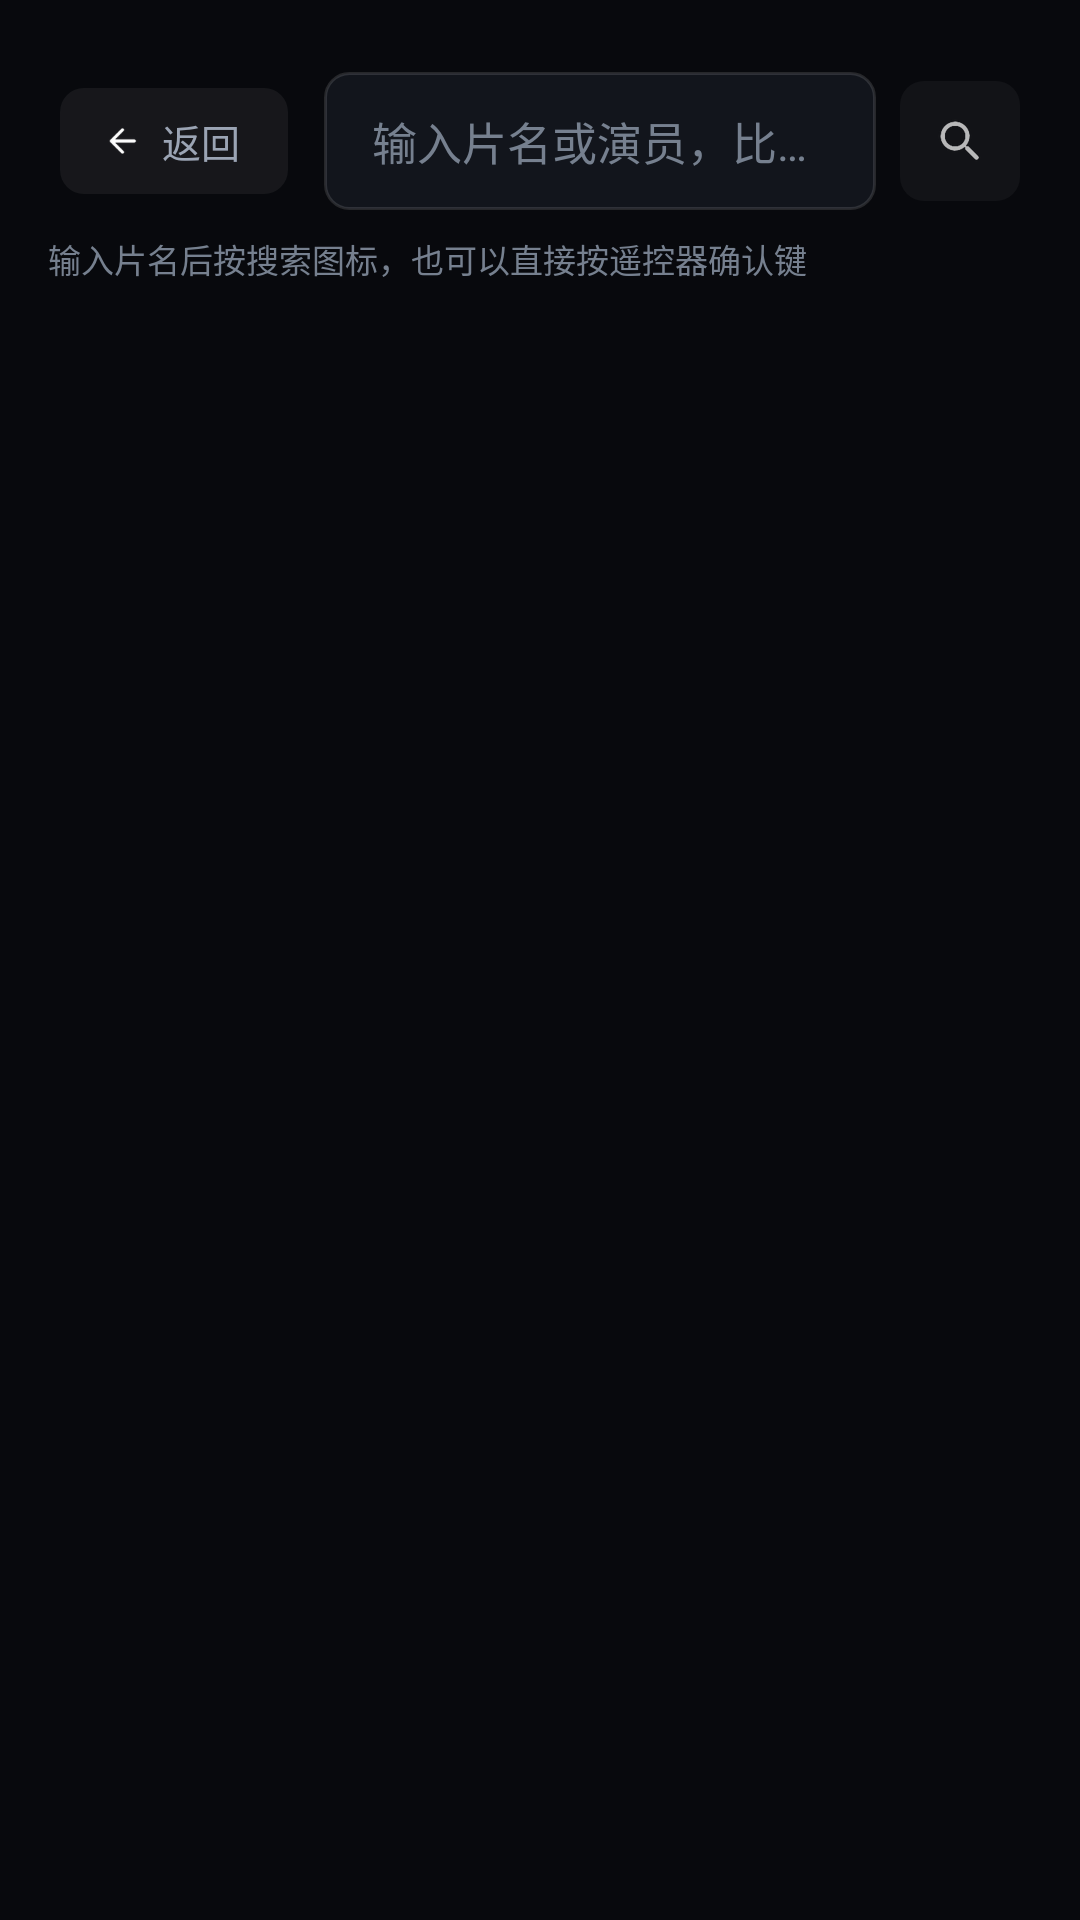

Here is an Android app screen rendered from its layout file. Give the layout XML and the strings, colors and styles it references.
<!-- AndroidManifest.xml: application theme AppTheme -->
<!-- res/layout/activity_search.xml -->
<?xml version="1.0" encoding="utf-8"?>
<RelativeLayout xmlns:android="http://schemas.android.com/apk/res/android"
    android:layout_width="match_parent"
    android:layout_height="match_parent">

    
    <LinearLayout
        android:id="@+id/topbar"
        android:layout_width="match_parent"
        android:layout_height="wrap_content"
        android:orientation="horizontal"
        android:gravity="center_vertical"
        android:paddingLeft="@dimen/topbar_pad_h"
        android:paddingRight="@dimen/topbar_pad_h"
        android:paddingTop="@dimen/space_xl"
        android:paddingBottom="@dimen/space_sm">

        <include
            android:id="@+id/btn_back"
            layout="@layout/part_back" />

        <EditText
            android:id="@+id/q"
            style="@style/Text.Body"
            android:layout_width="0dp"
            android:layout_height="wrap_content"
            android:layout_weight="1"
            android:layout_marginLeft="@dimen/space_md"
            android:background="@drawable/bg_input"
            android:hint="@string/search_hint"
            android:imeOptions="actionSearch"
            android:inputType="text"
            android:maxLines="1"
            android:paddingLeft="@dimen/space_lg"
            android:paddingRight="@dimen/space_lg"
            android:paddingTop="@dimen/space_md"
            android:paddingBottom="@dimen/space_md"
            android:singleLine="true"
            android:textColorHint="@color/text_tertiary" />

        <ImageView
            android:id="@+id/btn_go"
            style="@style/IconButton"
            android:layout_marginLeft="@dimen/space_sm"
            android:src="@drawable/ic_ui_search"
            android:contentDescription="@string/search" />
    </LinearLayout>

    
    <LinearLayout
        android:id="@+id/history_panel"
        android:layout_width="match_parent"
        android:layout_height="wrap_content"
        android:layout_below="@id/topbar"
        android:orientation="vertical"
        android:paddingLeft="@dimen/content_pad_h"
        android:paddingRight="@dimen/topbar_pad_h"
        android:paddingTop="@dimen/space_sm"
        android:paddingBottom="@dimen/space_sm"
        android:visibility="gone">

        <LinearLayout
            android:layout_width="match_parent"
            android:layout_height="wrap_content"
            android:orientation="horizontal"
            android:gravity="center_vertical">

            <TextView
                style="@style/Text.Caption"
                android:layout_width="wrap_content"
                android:layout_height="wrap_content"
                android:text="@string/search_history"
                android:textColor="@color/text_primary"
                android:textStyle="bold" />

            <View
                android:layout_width="0dp"
                android:layout_height="1dp"
                android:layout_weight="1" />

            <TextView
                android:id="@+id/btn_history_clear"
                style="@style/Text.Micro"
                android:layout_width="wrap_content"
                android:layout_height="wrap_content"
                android:focusable="true"
                android:background="@drawable/bg_chip"
                android:paddingLeft="@dimen/space_md"
                android:paddingRight="@dimen/space_md"
                android:paddingTop="5dp"
                android:paddingBottom="5dp"
                android:text="@string/history_clear" />
        </LinearLayout>

        
        <LinearLayout
            android:id="@+id/history_tags"
            android:layout_width="match_parent"
            android:layout_height="wrap_content"
            android:layout_marginTop="@dimen/space_sm"
            android:orientation="vertical" />
    </LinearLayout>

    
    <LinearLayout
        android:id="@+id/status_bar"
        android:layout_width="match_parent"
        android:layout_height="wrap_content"
        android:layout_below="@id/history_panel"
        android:orientation="horizontal"
        android:gravity="center_vertical"
        android:paddingLeft="@dimen/content_pad_h"
        android:paddingRight="@dimen/topbar_pad_h"
        android:paddingBottom="@dimen/space_md">

        <TextView
            android:id="@+id/status"
            style="@style/Text.Micro"
            android:layout_width="match_parent"
            android:layout_height="wrap_content"
            android:text="@string/search_hint_status" />
    </LinearLayout>

    <GridView
        android:id="@+id/sgrid"
        android:layout_width="match_parent"
        android:layout_height="match_parent"
        android:layout_below="@id/status_bar"
        android:layout_alignParentBottom="true"
        android:numColumns="@integer/grid_cols"
        android:horizontalSpacing="@dimen/card_gap_h"
        android:verticalSpacing="@dimen/card_gap_v"
        android:paddingLeft="@dimen/content_pad_h"
        android:paddingRight="@dimen/content_pad_h"
        android:paddingTop="@dimen/space_sm"
        android:paddingBottom="@dimen/space_xxl"
        android:clipChildren="false"
        android:clipToPadding="false"
        android:listSelector="@android:color/transparent"
        android:scrollbars="none" />

    
    <LinearLayout
        android:id="@+id/empty"
        android:layout_width="wrap_content"
        android:layout_height="wrap_content"
        android:layout_centerInParent="true"
        android:orientation="vertical"
        android:gravity="center"
        android:visibility="gone">

        <TextView
            android:id="@+id/empty_title"
            style="@style/Text.Body"
            android:layout_width="wrap_content"
            android:layout_height="wrap_content"
            android:text="@string/search_empty_title"
            android:textStyle="bold" />

        <TextView
            android:id="@+id/empty_sub"
            style="@style/Text.Caption"
            android:layout_width="wrap_content"
            android:layout_height="wrap_content"
            android:layout_marginTop="@dimen/space_sm"
            android:text="@string/search_empty_sub" />
    </LinearLayout>
</RelativeLayout>
<!-- res/layout/part_back.xml (included above) -->
<?xml version="1.0" encoding="utf-8"?>
<LinearLayout xmlns:android="http://schemas.android.com/apk/res/android"
    android:layout_width="wrap_content"
    android:layout_height="wrap_content"
    android:orientation="horizontal"
    android:gravity="center_vertical"
    android:focusable="true"
    android:background="@drawable/bg_icon"
    android:paddingLeft="@dimen/space_md"
    android:paddingRight="@dimen/space_lg"
    android:paddingTop="@dimen/space_sm"
    android:paddingBottom="@dimen/space_sm">

    <ImageView
        android:layout_width="18dp"
        android:layout_height="18dp"
        android:src="@drawable/ic_ui_back"
        android:contentDescription="@null" />

    <TextView
        android:id="@+id/back_label"
        style="@style/Text.Caption"
        android:layout_width="wrap_content"
        android:layout_height="wrap_content"
        android:layout_marginLeft="@dimen/space_xs"
        android:text="@string/back" />
</LinearLayout>
<!-- resources referenced by this layout -->
<resources>
  <color name="text_primary">#FFF5F7FA</color>
  <color name="text_tertiary">#FF76808F</color>
  <dimen name="card_gap_h">10dp</dimen>
  <dimen name="card_gap_v">16dp</dimen>
  <dimen name="content_pad_h">16dp</dimen>
  <dimen name="space_lg">16dp</dimen>
  <dimen name="space_md">12dp</dimen>
  <dimen name="space_sm">8dp</dimen>
  <dimen name="space_xl">24dp</dimen>
  <dimen name="space_xs">4dp</dimen>
  <dimen name="space_xxl">32dp</dimen>
  <dimen name="topbar_pad_h">20dp</dimen>
  <!-- drawable bg_input (drawable) -->
  <?xml version="1.0" encoding="utf-8"?>
  <selector xmlns:android="http://schemas.android.com/apk/res/android">
      <item android:state_focused="true">
          <shape android:shape="rectangle">
              <solid android:color="@color/surface_2" />
              <corners android:radius="@dimen/radius_md" />
              <stroke android:width="@dimen/focus_stroke" android:color="@color/focus" />
          </shape>
      </item>
      <item>
          <shape android:shape="rectangle">
              <solid android:color="@color/surface" />
              <corners android:radius="@dimen/radius_md" />
              <stroke android:width="1dp" android:color="@color/stroke" />
          </shape>
      </item>
  </selector>
  <integer name="grid_cols">3</integer>
  <string name="back">返回</string>
  <string name="history_clear">清空</string>
  <string name="search">搜索</string>
  <string name="search_empty_sub">换个片名试试，或只输入片名的一部分</string>
  <string name="search_empty_title">没有找到匹配的片</string>
  <string name="search_hint">输入片名或演员，比如「漫长的季节」</string>
  <string name="search_hint_status">输入片名后按搜索图标，也可以直接按遥控器确认键</string>
  <string name="search_history">最近搜索</string>
  <style name="IconButton">
          <item name="android:layout_width">@dimen/icon_btn_size</item>
          <item name="android:layout_height">@dimen/icon_btn_size</item>
          <item name="android:padding">@dimen/space_sm</item>
          <item name="android:background">@drawable/bg_icon</item>
          <item name="android:scaleType">fitCenter</item>
          <item name="android:alpha">0.72</item>
          <item name="android:focusable">true</item>
          <item name="android:layout_marginLeft">@dimen/space_xs</item>
      </style>
  <style name="Text.Body">
          <item name="android:textColor">@color/text_primary</item>
          <item name="android:textSize">@dimen/text_body</item>
          <item name="android:singleLine">true</item>
          <item name="android:ellipsize">end</item>
      </style>
  <style name="Text.Caption">
          <item name="android:textColor">@color/text_secondary</item>
          <item name="android:textSize">@dimen/text_caption</item>
          <item name="android:singleLine">true</item>
          <item name="android:ellipsize">end</item>
      </style>
  <style name="Text.Micro">
          <item name="android:textColor">@color/text_tertiary</item>
          <item name="android:textSize">@dimen/text_micro</item>
          <item name="android:singleLine">true</item>
      </style>
  <style name="AppTheme" parent="@android:style/Theme.Holo.NoActionBar">
          <item name="android:windowBackground">@color/bg</item>
          <item name="android:windowNoTitle">true</item>
      </style>
  <color name="brand">#FF2B5CFF</color>
  <dimen name="focus_stroke">2dp</dimen>
  <color name="surface_2">#FF1B1F28</color>
  <color name="focus">#FF5B82FF</color>
  <color name="surface">#FF12151C</color>
  <color name="stroke">#1FFFFFFF</color>
  <dimen name="radius_md">8dp</dimen>
  <dimen name="icon_btn_size">40dp</dimen>
  <dimen name="text_body">15sp</dimen>
  <color name="text_secondary">#FF9BA4B4</color>
  <dimen name="text_caption">13sp</dimen>
  <dimen name="text_micro">11sp</dimen>
  <color name="bg">#FF08090D</color>
</resources>
